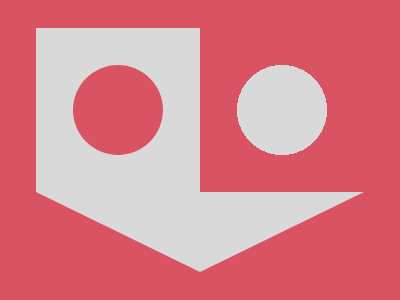

Reproduce this picture with HTML and CSS.

<!-- 100% match, 328 characters -->
<div></div><style>body{background:#D9D9D9;clip-path:polygon(28px 20px,28px 184px,192px 264px,356px 184px,192px 184px,192px 20px,28px 20px);position:relative}&{background:radial-gradient(circle at 282px 110px,#D9D9D9 45px,#D95362 45px)}div{width:90;height:90;background:#D95362;border-radius:50%;position:absolute;top:57;left:65}
